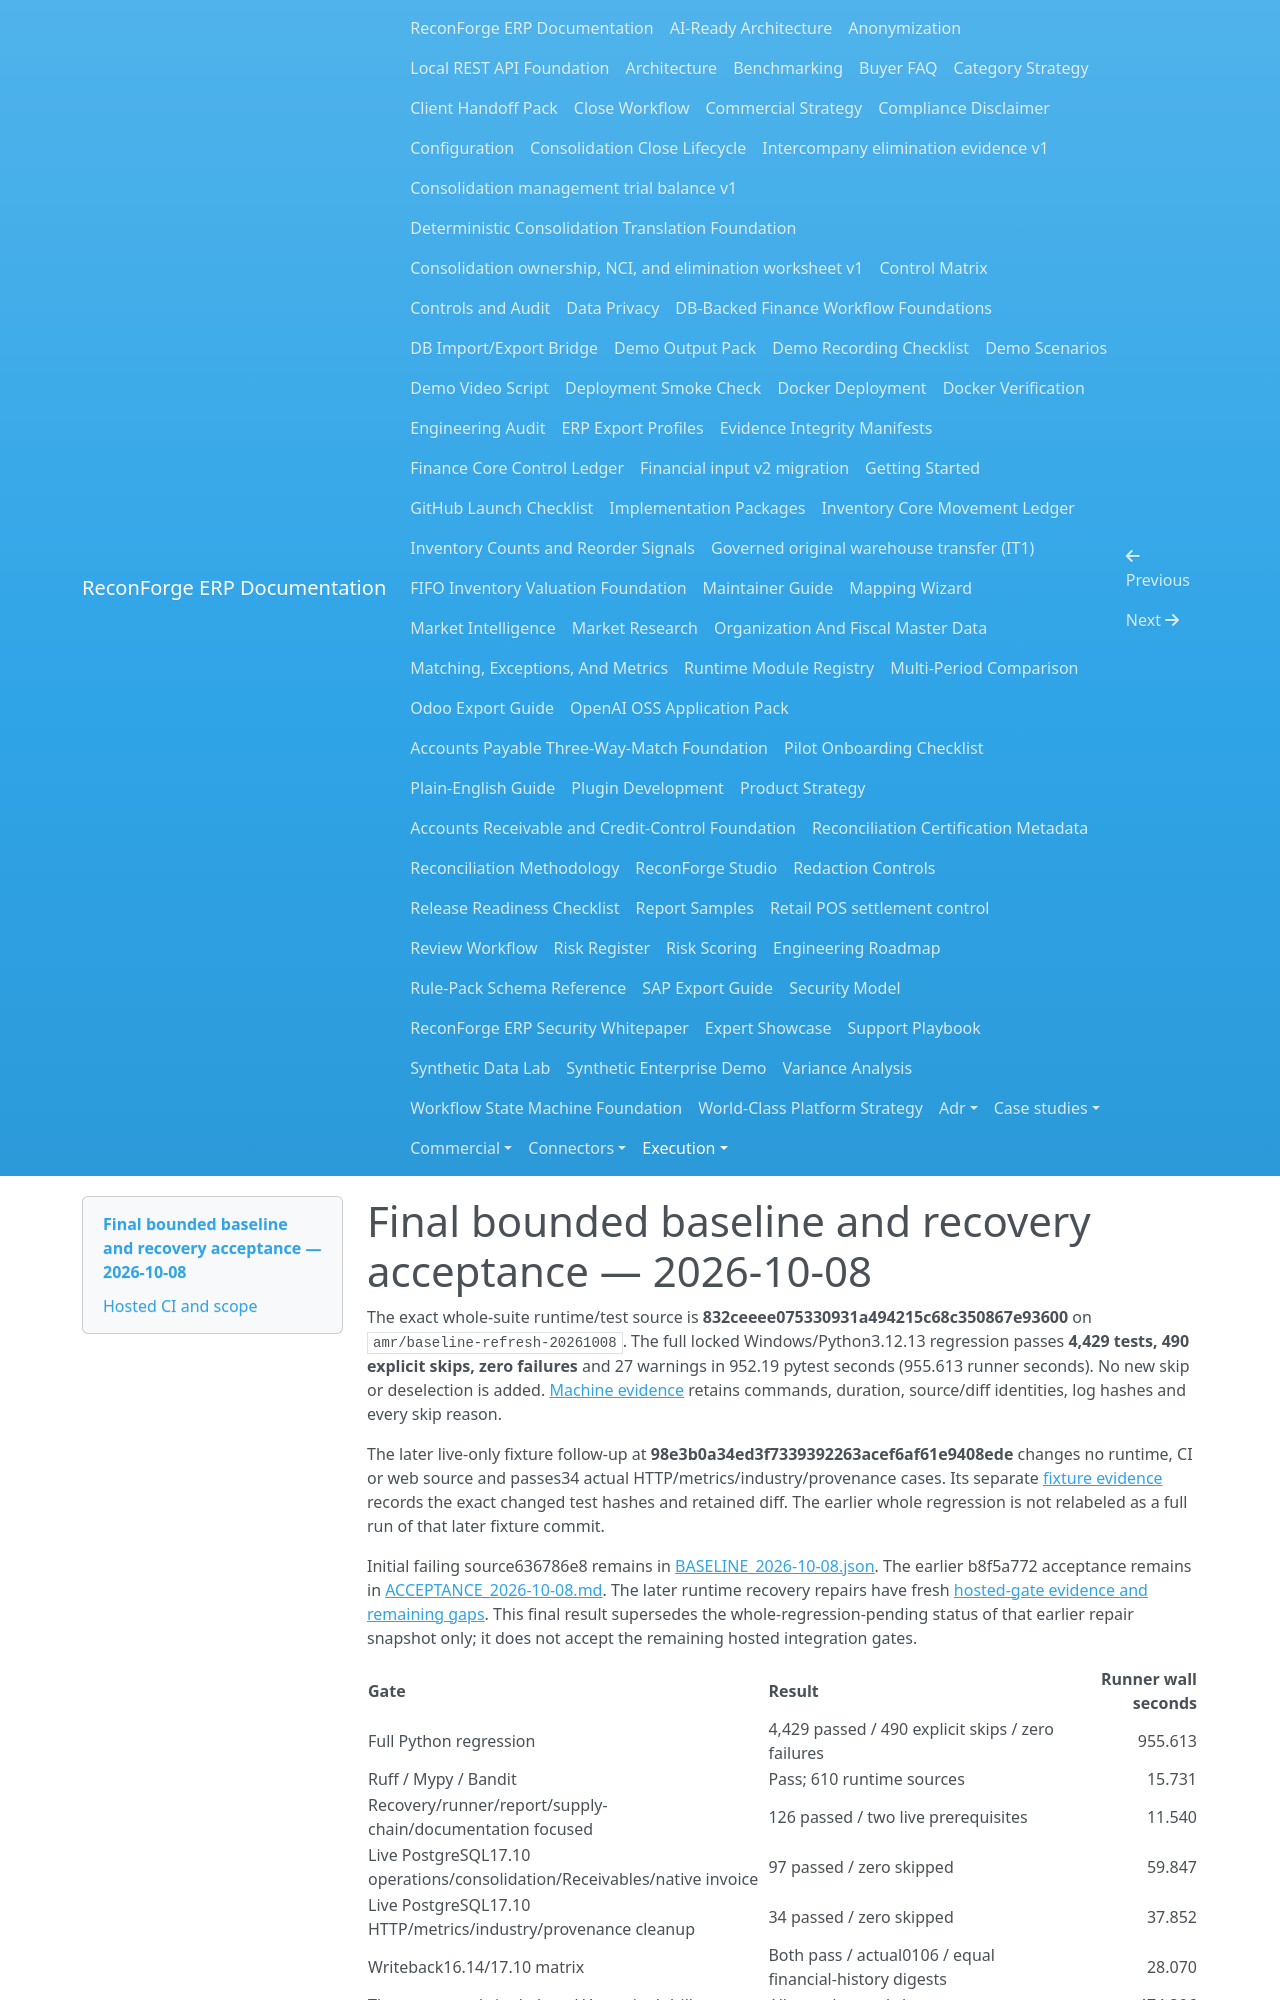

repository: amrzainmubarak/reconforge-erp · page: execution/ACCEPTANCE_FINAL_2026-10-08/index.html · generator: mkdocs

# Final bounded baseline and recovery acceptance — 2026-10-08

The exact whole-suite runtime/test source is **832ceeee075330931a494215c68c350867e93600** on
`amr/baseline-refresh-20261008`. The full locked Windows/Python3.12.13
regression passes **4,429 tests, 490 explicit skips, zero failures**
and 27 warnings in 952.19 pytest seconds
(955.613 runner seconds). No new skip or deselection is added.
[Machine evidence](ACCEPTANCE_FINAL_2026-10-08.json) retains commands, duration,
source/diff identities, log hashes and every skip reason.

The later live-only fixture follow-up at **98e3b0a34ed3f7339392263acef6af61e9408ede** changes no runtime,
CI or web source and passes34 actual HTTP/metrics/industry/provenance cases.
Its separate [fixture evidence](HTTP_FIXTURE_CLEANUP_2026-10-08.json) records
the exact changed test hashes and retained diff. The earlier whole regression
is not relabeled as a full run of that later fixture commit.

Initial failing source636786e8 remains in [BASELINE_2026-10-08.json](BASELINE_2026-10-08.json).
The earlier b8f5a772 acceptance remains in [ACCEPTANCE_2026-10-08.md](ACCEPTANCE_2026-10-08.md).
The later runtime recovery repairs have fresh
[hosted-gate evidence and remaining gaps](HOSTED_GATES_REPAIR_2026-10-08.md).
This final result supersedes the whole-regression-pending status of that earlier
repair snapshot only; it does not accept the remaining hosted integration gates.

| Gate | Result | Runner wall seconds |
| --- | --- | ---: |
| Full Python regression | 4,429 passed / 490 explicit skips / zero failures | 955.613 |
| Ruff / Mypy / Bandit | Pass; 610 runtime sources | 15.731 |
| Recovery/runner/report/supply-chain/documentation focused | 126 passed / two live prerequisites | 11.540 |
| Live PostgreSQL17.10 operations/consolidation/Receivables/native invoice | 97 passed / zero skipped | 59.847 |
| Live PostgreSQL17.10 HTTP/metrics/industry/provenance cleanup | 34 passed / zero skipped | 37.852 |
| Writeback16.14/17.10 matrix | Both pass / actual0106 / equal financial-history digests | 28.070 |
| Three repeated single-host HA sentinel drills | All pass / owned cleanup | 474.306 |
| Gitleaks full history and current tree | Zero findings after exact synthetic-fixture review | 5.184 |
| wheel / sdist at tested runtime | Pass; final evidence packaging is recorded separately | 25.077 |
| CLI doctor / validate / demo | Pass; sample zero errors / ten deliberate warnings | 12.954 |
| Docker build / doctor | Pass; exact image digest in machine record | 302.697 |

Money and both Finance adapters preserve exact integer units and recorded
currency scale under caller Decimal precision and traps (ADR0832). The pinned
recovery query now executes via a private psql script with its quoted variable
binding (ADR0833). The current0106 encrypted native restore proves exact revision,
zero PUBLIC SECURITY DEFINER execution, wrong-source refusal before output,
target removal and container cleanup with a nonowner/no-BYPASSRLS application role.
No PostgreSQL or SQLite migration, public Money signature, CLI/API schema,
policy digest or automatic financial history repair changes.
